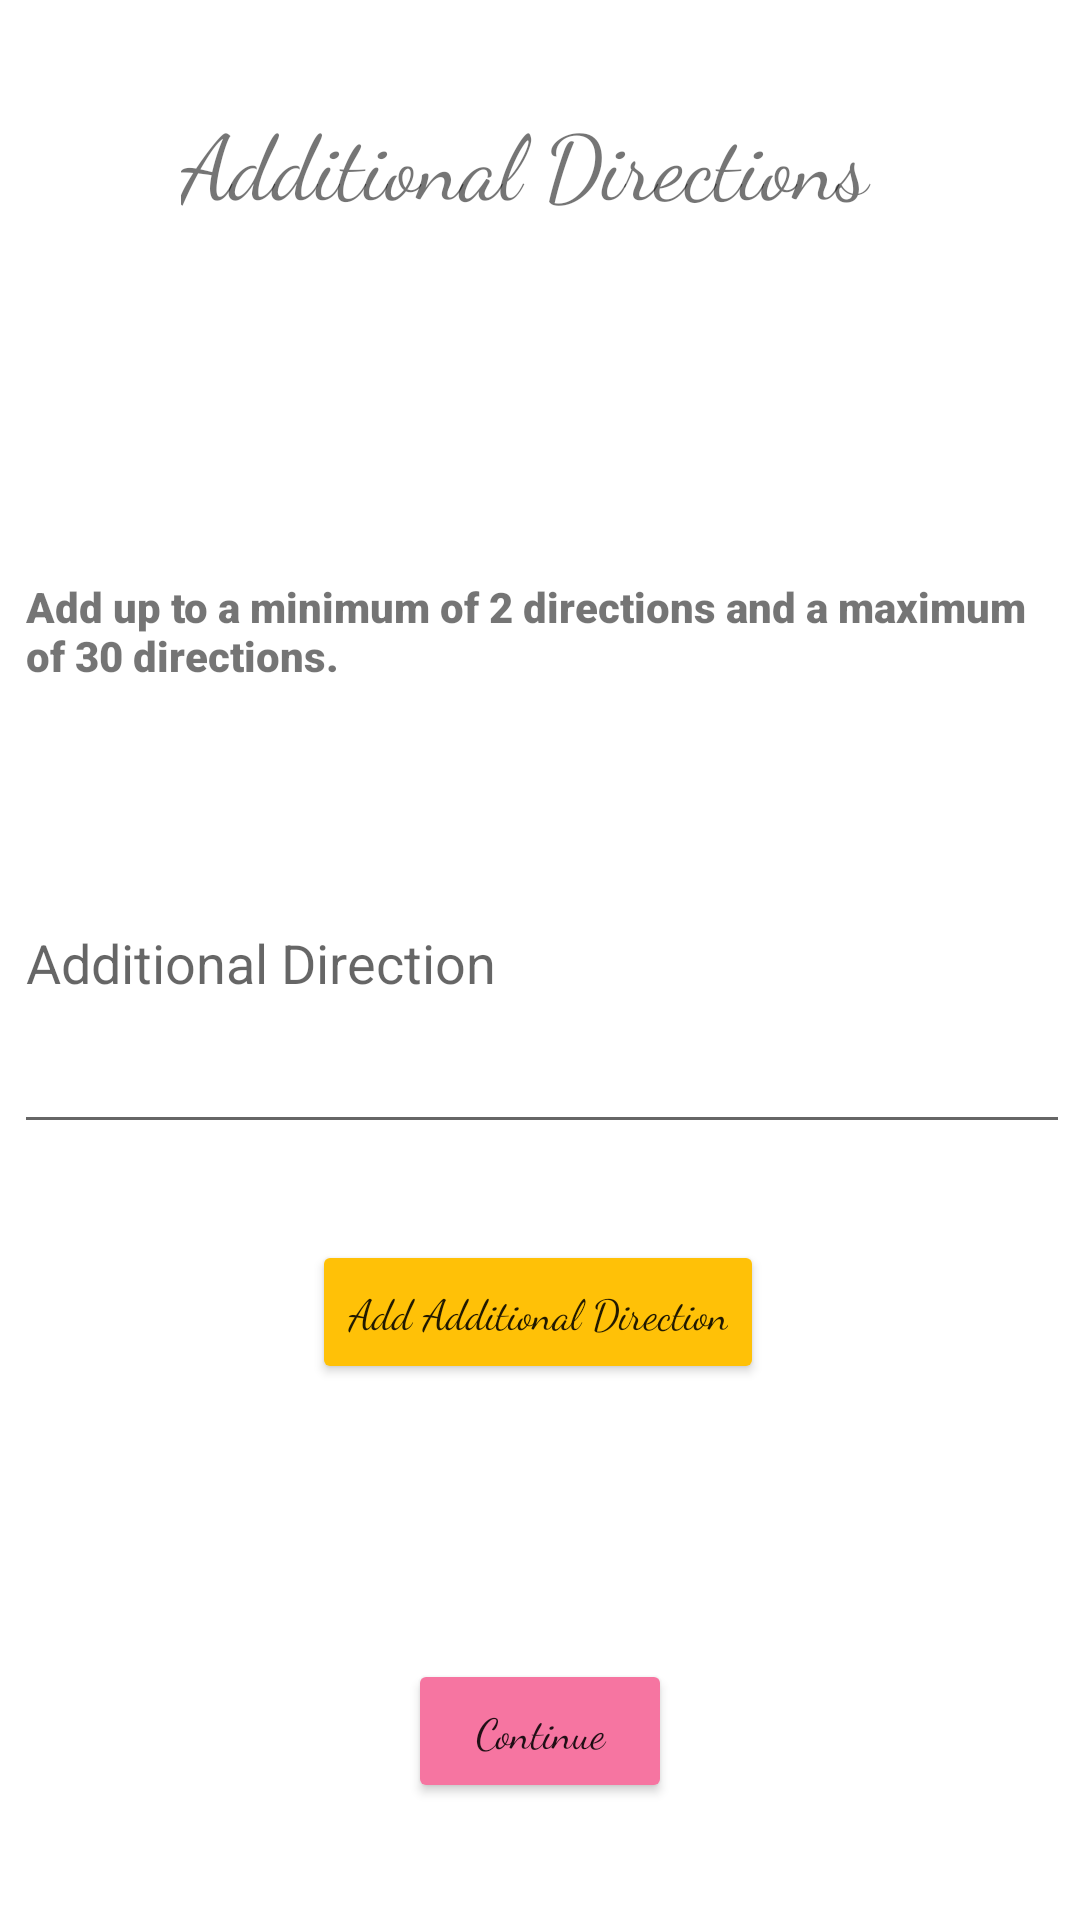

This screen was rendered from an Android layout file. Write that file and the resources it references.
<!-- AndroidManifest.xml: application theme Theme.SocialGrub -->
<!-- res/layout/activity_additional_directions.xml -->
<?xml version="1.0" encoding="utf-8"?>
<androidx.constraintlayout.widget.ConstraintLayout xmlns:android="http://schemas.android.com/apk/res/android"
    xmlns:app="http://schemas.android.com/apk/res-auto"
    xmlns:tools="http://schemas.android.com/tools"
    android:layout_width="match_parent"
    android:layout_height="match_parent"
    tools:context=".AdditionalDirections">


    <TextView
        android:id="@+id/additionalDirectionPageText"
        android:layout_width="239dp"
        android:layout_height="53dp"
        android:fontFamily="cursive"
        android:text="Additional Directions"
        android:textSize="30sp"
        app:layout_constraintBottom_toBottomOf="parent"
        app:layout_constraintEnd_toEndOf="parent"
        app:layout_constraintHorizontal_bias="0.498"
        app:layout_constraintStart_toStartOf="parent"
        app:layout_constraintTop_toTopOf="parent"
        app:layout_constraintVertical_bias="0.056" />


    <EditText
        android:id="@+id/additionalDirectionsIdEditText"
        android:layout_width="352dp"
        android:layout_height="124dp"
        android:ems="10"
        android:hint="Additional Direction"
        android:inputType="textPersonName"
        android:maxLength="500"
        app:layout_constraintBottom_toBottomOf="parent"
        app:layout_constraintEnd_toEndOf="parent"
        app:layout_constraintHorizontal_bias="0.576"
        app:layout_constraintStart_toStartOf="parent"
        app:layout_constraintTop_toTopOf="parent"
        app:layout_constraintVertical_bias="0.499" />

    <Button
        android:id="@+id/addAdditionalDirectionButton"
        android:layout_width="wrap_content"
        android:layout_height="wrap_content"
        android:fontFamily="cursive"
        android:text="Add Additional Direction"
        android:textAllCaps="false"
        app:backgroundTint="#FFC107"
        app:layout_constraintBottom_toBottomOf="parent"
        app:layout_constraintEnd_toEndOf="parent"
        app:layout_constraintHorizontal_bias="0.497"
        app:layout_constraintStart_toStartOf="parent"
        app:layout_constraintTop_toTopOf="parent"
        app:layout_constraintVertical_bias="0.698" />

    <Button
        android:id="@+id/toContinuePostId"
        android:layout_width="wrap_content"
        android:layout_height="wrap_content"
        android:fontFamily="cursive"
        android:text="Continue"
        android:textAllCaps="false"
        app:backgroundTint="#F675A1"
        app:layout_constraintBottom_toBottomOf="parent"
        app:layout_constraintEnd_toEndOf="parent"
        app:layout_constraintStart_toStartOf="parent"
        app:layout_constraintTop_toTopOf="parent"
        app:layout_constraintVertical_bias="0.934" />

    <TextView
        android:id="@+id/infoToUserInAdditionalDirections"
        android:layout_width="346dp"
        android:layout_height="44dp"
        android:fontFamily="sans-serif-black"
        android:text="Add up to a minimum of 2 directions and a maximum of 30 directions."
        app:layout_constraintBottom_toBottomOf="parent"
        app:layout_constraintEnd_toEndOf="parent"
        app:layout_constraintHorizontal_bias="0.615"
        app:layout_constraintStart_toStartOf="parent"
        app:layout_constraintTop_toTopOf="parent"
        app:layout_constraintVertical_bias="0.323" />


</androidx.constraintlayout.widget.ConstraintLayout>
<!-- resources referenced by this layout -->
<resources>
  <style name="Theme.SocialGrub" parent="Theme.MaterialComponents.DayNight.DarkActionBar">
          
          <item name="colorPrimary">@color/purple_500</item>
          <item name="colorPrimaryVariant">@color/purple_700</item>
          <item name="colorOnPrimary">@color/white</item>
          
          <item name="colorSecondary">@color/teal_200</item>
          <item name="colorSecondaryVariant">@color/teal_700</item>
          <item name="colorOnSecondary">@color/black</item>
          
          <item name="android:statusBarColor" tools:targetApi="l">?attr/colorPrimaryVariant</item>
          
      </style>
  <!-- not gathered from this repository: default colours our renderer supplied (Android Studio template values) -->
  <color name="purple_500">#FF6200EE</color>
  <color name="purple_700">#FF3700B3</color>
  <color name="teal_200">#FF03DAC5</color>
  <color name="teal_700">#FF018786</color>
  <color name="black">#FF000000</color>
  <color name="white">#FFFFFFFF</color>
</resources>
